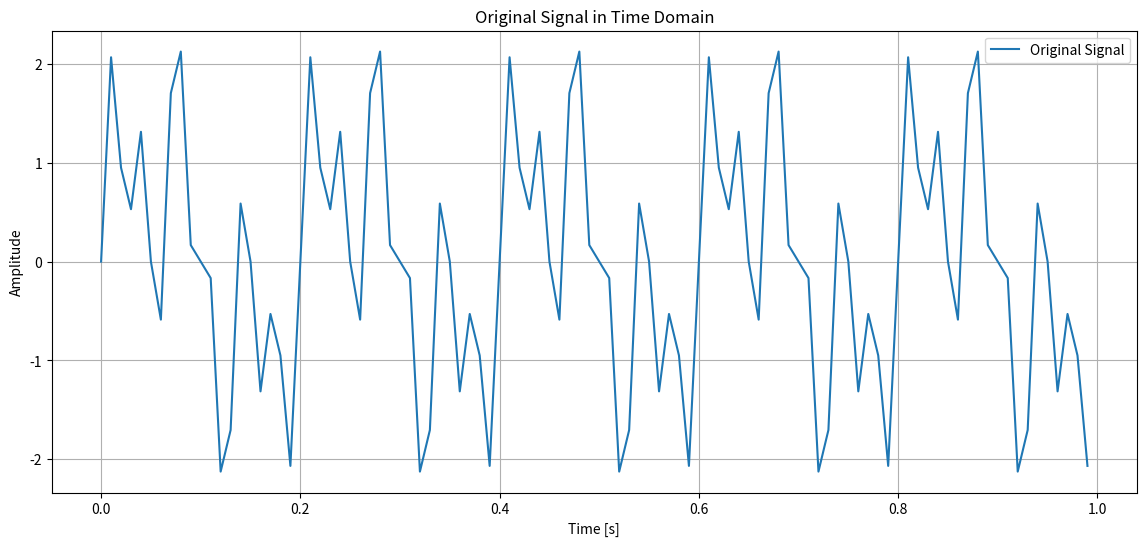
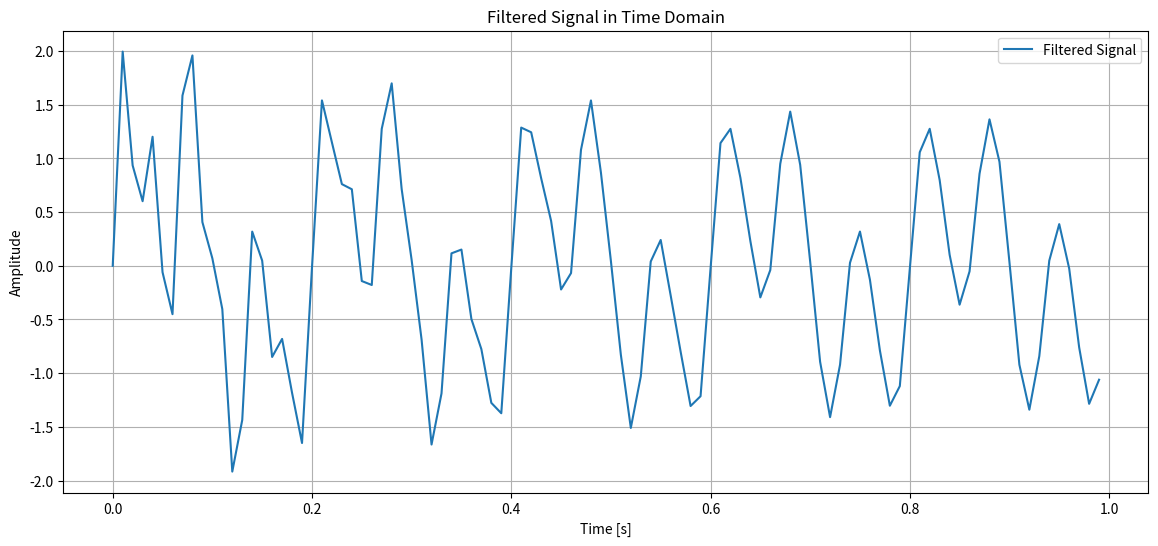

Write the Python code that produced these figures, in order.
import numpy as np
import matplotlib.pyplot as plt
from scipy.signal import iirnotch, lfilter

# Define parameters
fs = 100  # Sampling rate in Hz
t = np.arange(0, 1.0, 1.0 / fs)  # Time vector for 100 samples, 1 second duration

# Generate the signal with three sinusoidal components (5 Hz, 15 Hz, 30 Hz)
s = np.sin(2 * np.pi * 5 * t) + np.sin(2 * np.pi * 15 * t) + np.sin(2 * np.pi * 30 * t)

# Plot the original signal
plt.figure(figsize=(14, 6))
plt.plot(t, s, label='Original Signal')
plt.title('Original Signal in Time Domain')
plt.xlabel('Time [s]')
plt.ylabel('Amplitude')
plt.legend()
plt.grid()
plt.show()

# Design IIR notch filters to suppress 5 Hz and 30 Hz frequencies
def design_notch_filter(freq, fs, Q=30):
    w0 = freq / (fs / 2)  # Normalized frequency
    b, a = iirnotch(w0, Q)
    return b, a

# Notch filter for 5 Hz
b1, a1 = design_notch_filter(5, fs)

# Notch filter for 30 Hz
b2, a2 = design_notch_filter(30, fs)

# Apply notch filters
s_filtered = lfilter(b1, a1, s)
s_filtered = lfilter(b2, a2, s_filtered)

# Plot the filtered signal
plt.figure(figsize=(14, 6))
plt.plot(t, s_filtered, label='Filtered Signal')
plt.title('Filtered Signal in Time Domain')
plt.xlabel('Time [s]')
plt.ylabel('Amplitude')
plt.legend()
plt.grid()
plt.show()
